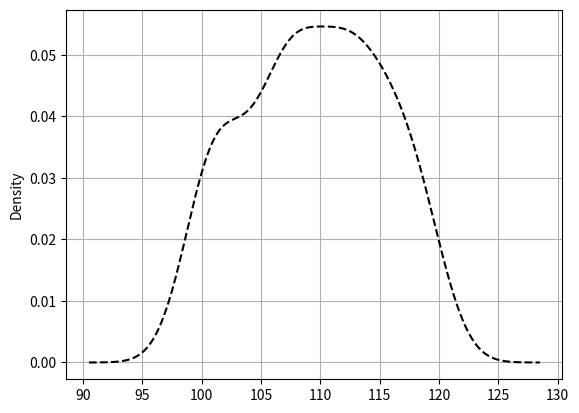

Recreate this plot in Python. (Note: this script raises an exception after producing the figure.)
'''
【课程1.4】  统计分析

统计指标对定量数据进行统计描述，常从集中趋势和离中趋势两个方面进行分析

集中趋势度量 / 离中趋势度量

'''

import numpy as np
import pandas as pd
import matplotlib.pyplot as plt
% matplotlib inline

# 1、集中趋势度量
# 指一组数据向某一中心靠拢的倾向，核心在于寻找数据的代表值或中心值 —— 统计平均数
# 算数平均数、位置平均数
# （1）算数平均数

data = pd.DataFrame({'value':np.random.randint(100,120,100),
                    'f':np.random.rand(100)})
data['f'] = data['f'] / data['f'].sum()  # f为权重，这里将f列设置成总和为1的权重占比
print(data.head())
print('------')
# 创建数据

mean = data['value'].mean()
print('简单算数平均值为：%.2f' % mean)
# 简单算数平均值 = 总和 / 样本数量 （不涉及权重）

mean_w = (data['value'] * data['f']).sum() / data['f'].sum()
print('加权算数平均值为：%.2f' % mean_w)
# 加权算数平均值 = (x1f1 + x2f2 + ... + xnfn) / (f1 + f2 + ... + fn)

# 1、集中趋势度量
# （2）位置平均数

m = data['value'].mode()
print('众数为',m.tolist())
# 众数是一组数据中出现次数最多的数，这里可能返回多个值

med = data['value'].median()
print('中位数为%i' % med)
# 中位数指将总体各单位标志按照大小顺序排列后，中间位置的数字

data['value'].plot(kind = 'kde',style = '--k',grid = True)
# 密度曲线

plt.axvline(mean,hold=None,color='r',linestyle="--",alpha=0.8)
plt.text(mean + 5,0.005,'简单算数平均值为：%.2f' % mean, color = 'r')
# 简单算数平均值

plt.axvline(mean_w,hold=None,color='b',linestyle="--",alpha=0.8)
plt.text(mean + 5,0.01,'加权算数平均值：%.2f' % mean_w, color = 'b')
# 加权算数平均值

plt.axvline(med,hold=None,color='g',linestyle="--",alpha=0.8)
plt.text(mean + 5,0.015,'中位数：%i' % med, color = 'g')
# 中位数
# **这里三个数text显示的横坐标一致，目的是图示效果不拥挤

# 2、离中趋势度量
# 指一组数据中各数据以不同程度的距离偏离中心的趋势
# 极差与分位差、方差与标准差、离散系数

data = pd.DataFrame({'A_sale':np.random.rand(30)*1000,
                    'B_sale':np.random.rand(30)*1000},
                   index = pd.period_range('20170601','20170630'))
print(data.head())
print('------')
# 创建数据
# A/B销售额量级在同一水平

# 2、离中趋势度量
# （1）极差、分位差

data = pd.DataFrame({'A_sale':np.random.rand(30)*1000,
                    'B_sale':np.random.rand(30)*1000},
                   index = pd.period_range('20170601','20170630'))
print(data.head())
print('------')
# 创建数据
# A/B销售额量级在同一水平

a_r = data['A_sale'].max() - data['A_sale'].min()
b_r = data['B_sale'].max() - data['B_sale'].min()
print('A销售额的极差为：%.2f, B销售额的极差为：%.2f' % (a_r,b_r))
print('------')
# 极差
# 没有考虑中间变量的变动，测定离中趋势不稳定

sta = data['A_sale'].describe()
stb = data['B_sale'].describe()
#print(sta)
a_iqr = sta.loc['75%'] - sta.loc['25%']
b_iqr = stb.loc['75%'] - stb.loc['25%']
print('A销售额的分位差为：%.2f, B销售额的分位差为：%.2f' % (a_iqr,b_iqr))
print('------')
# 分位差

color = dict(boxes='DarkGreen', whiskers='DarkOrange', medians='DarkBlue', caps='Gray')
data.plot.box(vert=False,grid = True,color = color,figsize = (10,3))
# 箱型图